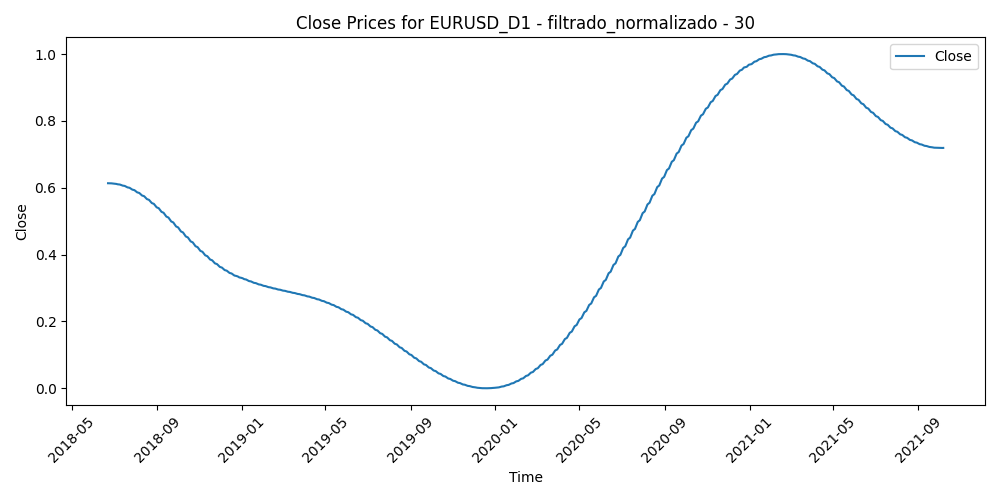

The data file committed next to this chart (first rows):
Time, Close, Volume, diferencia_media_30
2018-06-22, 0.6134, 0.7595, 0.6595
2018-06-25, 0.6134, 0.7056, 0.5883
2018-06-26, 0.6133, 0.8044, 0.6528
2018-06-27, 0.6131, 0.8403, 0.7658
2018-06-28, 0.6129, 0.8648, 0.7372
2018-06-29, 0.6126, 0.951, 0.5791
2018-07-02, 0.6123, 0.595, 0.634
2018-07-03, 0.6118, 0.5992, 0.6017
2018-07-04, 0.6114, 0.4703, 0.6032
2018-07-05, 0.6108, 0.6371, 0.5549
2018-07-06, 0.6102, 0.5645, 0.4913
2018-07-09, 0.6096, 0.5118, 0.4874
2018-07-10, 0.6089, 0.4957, 0.5039
2018-07-11, 0.6081, 0.7031, 0.5973
2018-07-12, 0.6073, 0.5617, 0.6021
2018-07-13, 0.6064, 0.5269, 0.582
2018-07-16, 0.6054, 0.4854, 0.5497
2018-07-17, 0.6044, 0.5777, 0.6134
2018-07-18, 0.6034, 0.5549, 0.6358
2018-07-19, 0.6023, 0.8159, 0.6257
2018-07-20, 0.6011, 0.9162, 0.5188
2018-07-23, 0.5998, 0.4768, 0.5542
2018-07-24, 0.5985, 0.5173, 0.5644
2018-07-25, 0.5972, 0.5716, 0.4994
2018-07-26, 0.5958, 0.5691, 0.6162
2018-07-27, 0.5943, 0.4603, 0.5991
2018-07-30, 0.5928, 0.3278, 0.5401
2018-07-31, 0.5912, 0.4993, 0.5646
2018-08-01, 0.5896, 0.455, 0.6073
2018-08-02, 0.5879, 0.4342, 0.7065
2018-08-03, 0.5862, 0.4953, 0.7263
2018-08-06, 0.5844, 0.309, 0.7382
2018-08-07, 0.5825, 0.337, 0.6754
2018-08-08, 0.5807, 0.3237, 0.6631
2018-08-09, 0.5787, 0.3844, 0.7706
2018-08-10, 0.5767, 0.9406, 0.9144
2018-08-13, 0.5747, 0.7877, 0.9043
2018-08-14, 0.5726, 0.6284, 0.9779
2018-08-15, 0.5704, 0.6218, 0.961
2018-08-16, 0.5683, 0.6857, 0.9065
2018-08-17, 0.566, 0.5401, 0.8102
2018-08-20, 0.5638, 0.4247, 0.7396
2018-08-21, 0.5614, 0.6368, 0.6155
2018-08-22, 0.5591, 0.5378, 0.5784
2018-08-23, 0.5567, 0.5132, 0.6448
2018-08-24, 0.5542, 0.5392, 0.5368
2018-08-27, 0.5517, 0.2939, 0.4602
2018-08-28, 0.5492, 0.363, 0.4406
2018-08-29, 0.5467, 0.4057, 0.427
2018-08-30, 0.5441, 0.3949, 0.4802
2018-08-31, 0.5414, 0.4341, 0.5563
2018-09-03, 0.5388, 0.2173, 0.5385
2018-09-04, 0.5361, 0.3639, 0.5797
2018-09-05, 0.5334, 0.4152, 0.5123
2018-09-06, 0.5306, 0.4051, 0.5196
2018-09-07, 0.5279, 0.4178, 0.61
2018-09-10, 0.5251, 0.2693, 0.549
2018-09-11, 0.5223, 0.2937, 0.532
2018-09-12, 0.5194, 0.3468, 0.5018
2018-09-13, 0.5166, 0.3337, 0.4215
... 794 more rows
